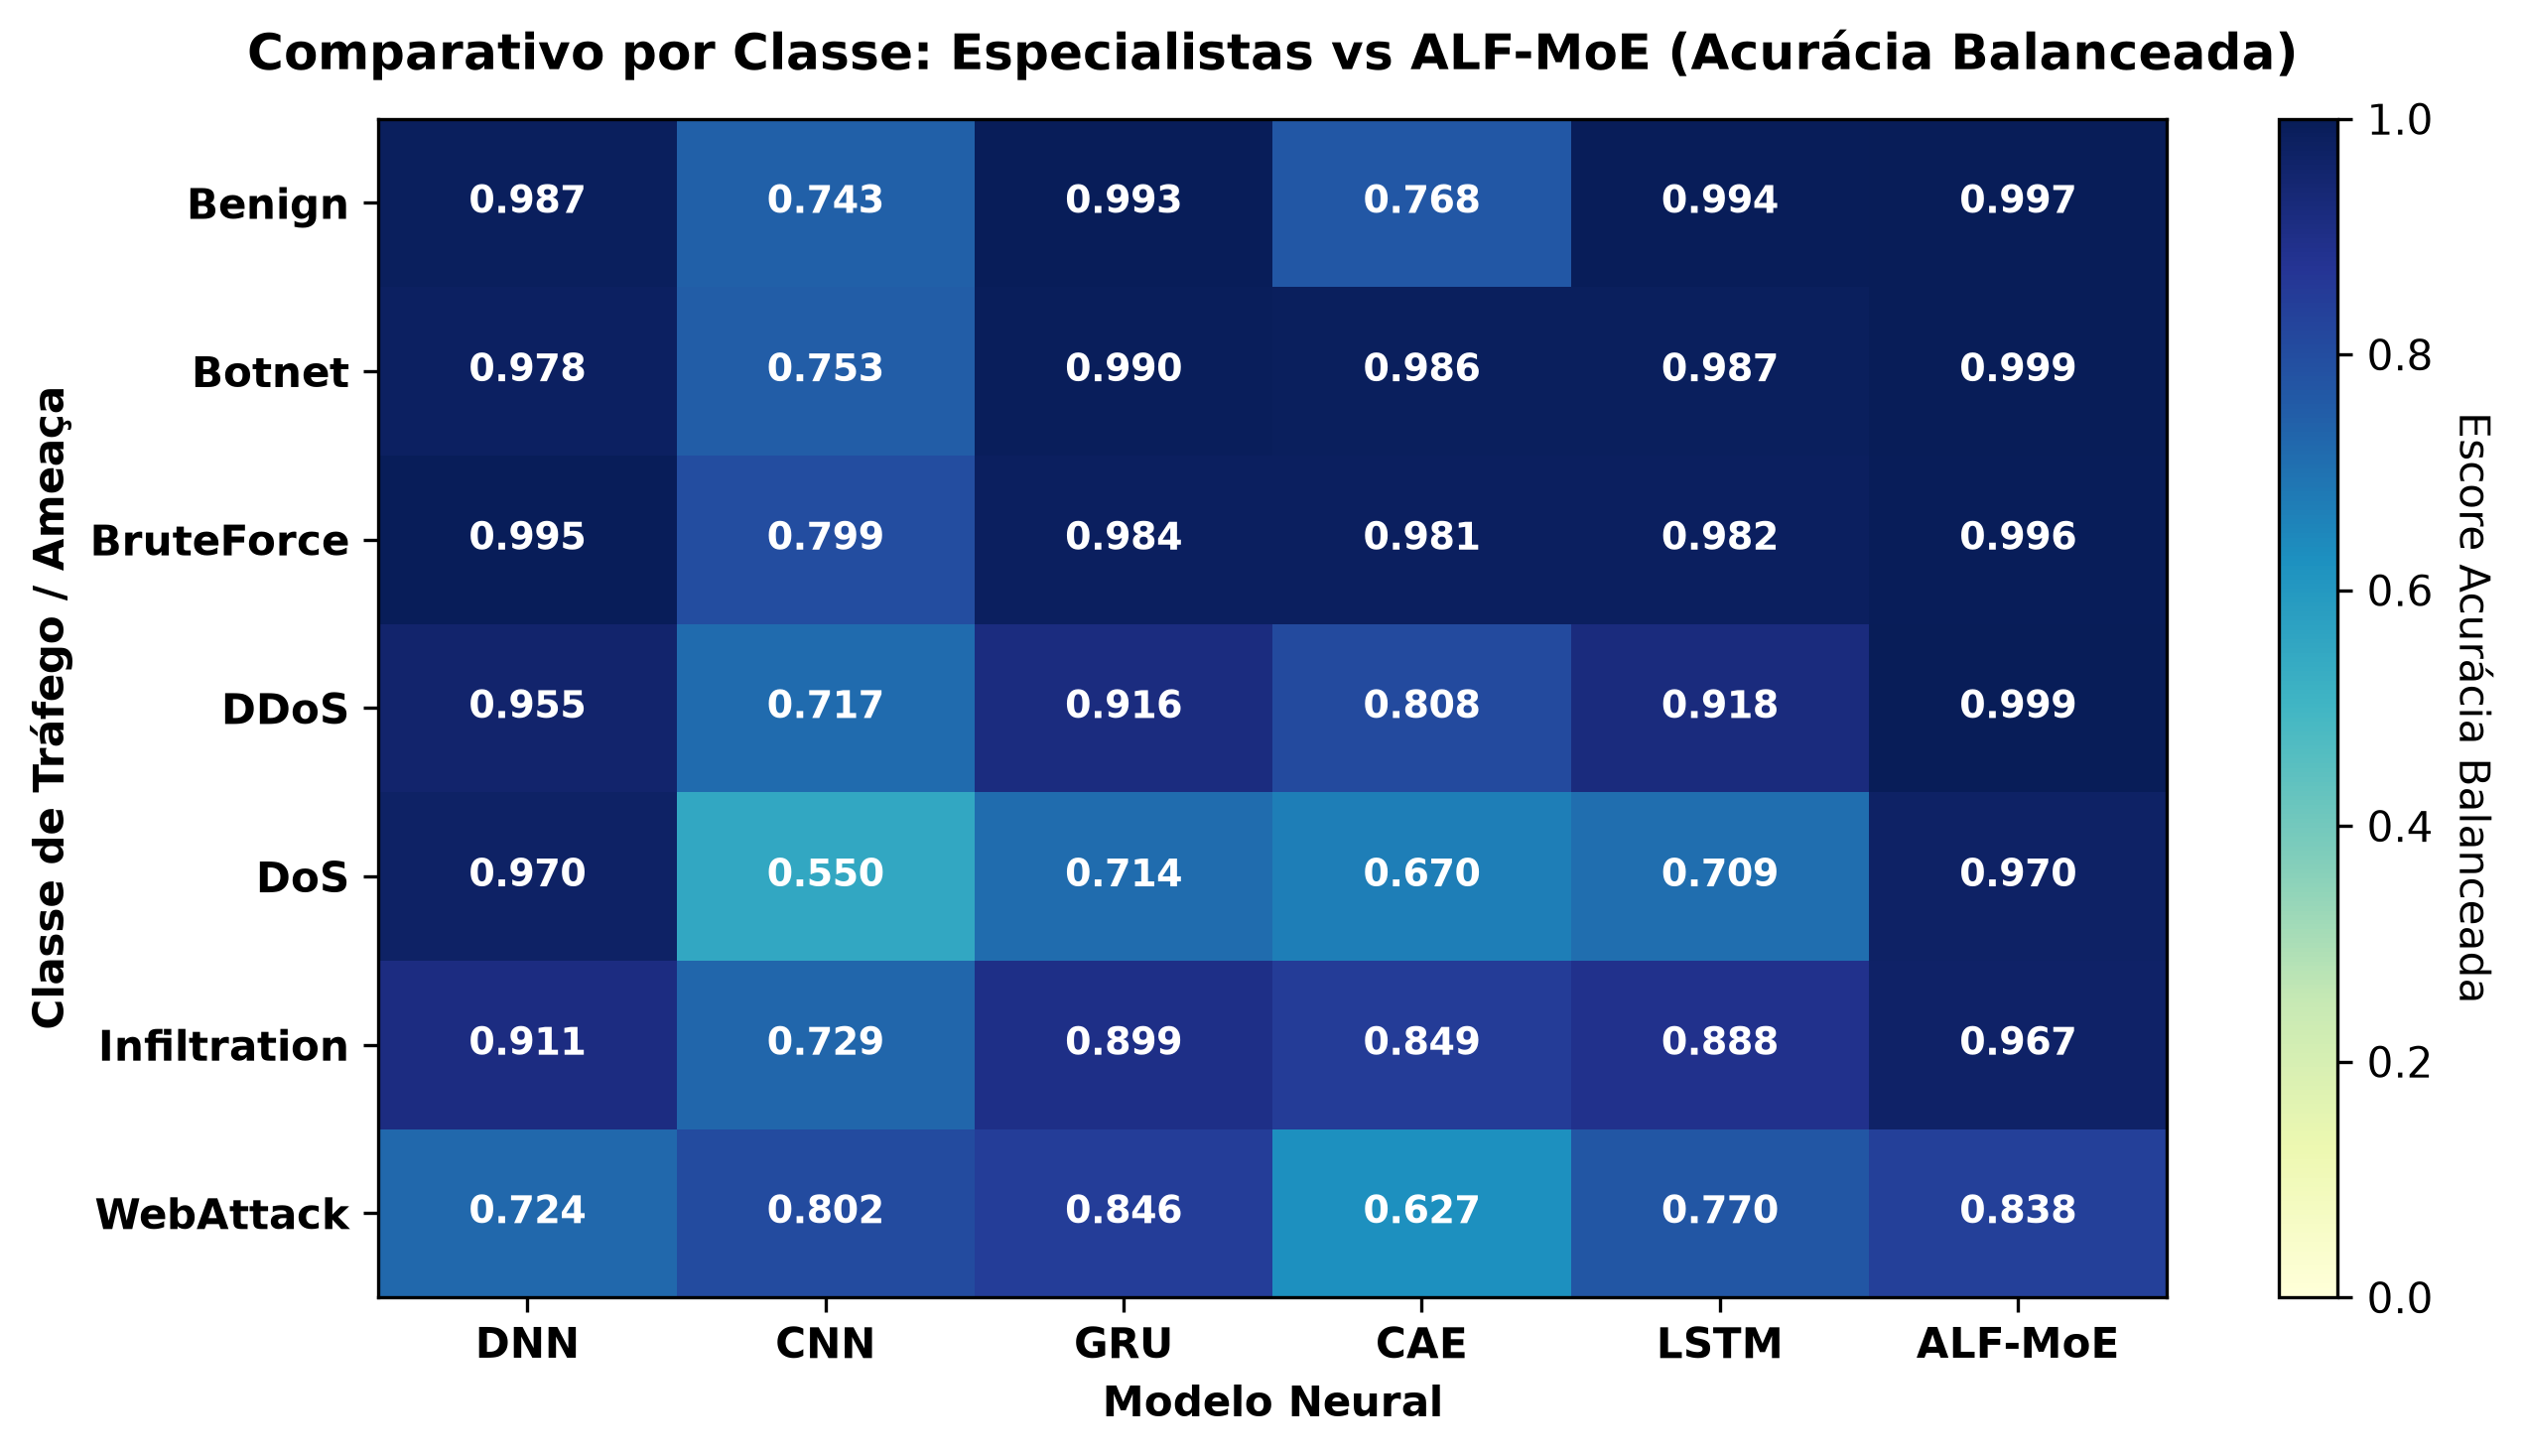

Source data for this figure (header and first rows):
, DNN, CNN, GRU, CAE, LSTM, ALF-MoE
Benign, 0.9867, 0.7425, 0.9931, 0.7677, 0.9937, 0.9969
Botnet, 0.9783, 0.753, 0.9899, 0.986, 0.9873, 0.9993
BruteForce, 0.9948, 0.7989, 0.9838, 0.9809, 0.9817, 0.9957
DDoS, 0.955, 0.7169, 0.9158, 0.8081, 0.9184, 0.9986
DoS, 0.9702, 0.5501, 0.7136, 0.6704, 0.7086, 0.9704
Infiltration, 0.9113, 0.7285, 0.8991, 0.8494, 0.8882, 0.9674
WebAttack, 0.7242, 0.8025, 0.8457, 0.627, 0.7697, 0.8378
